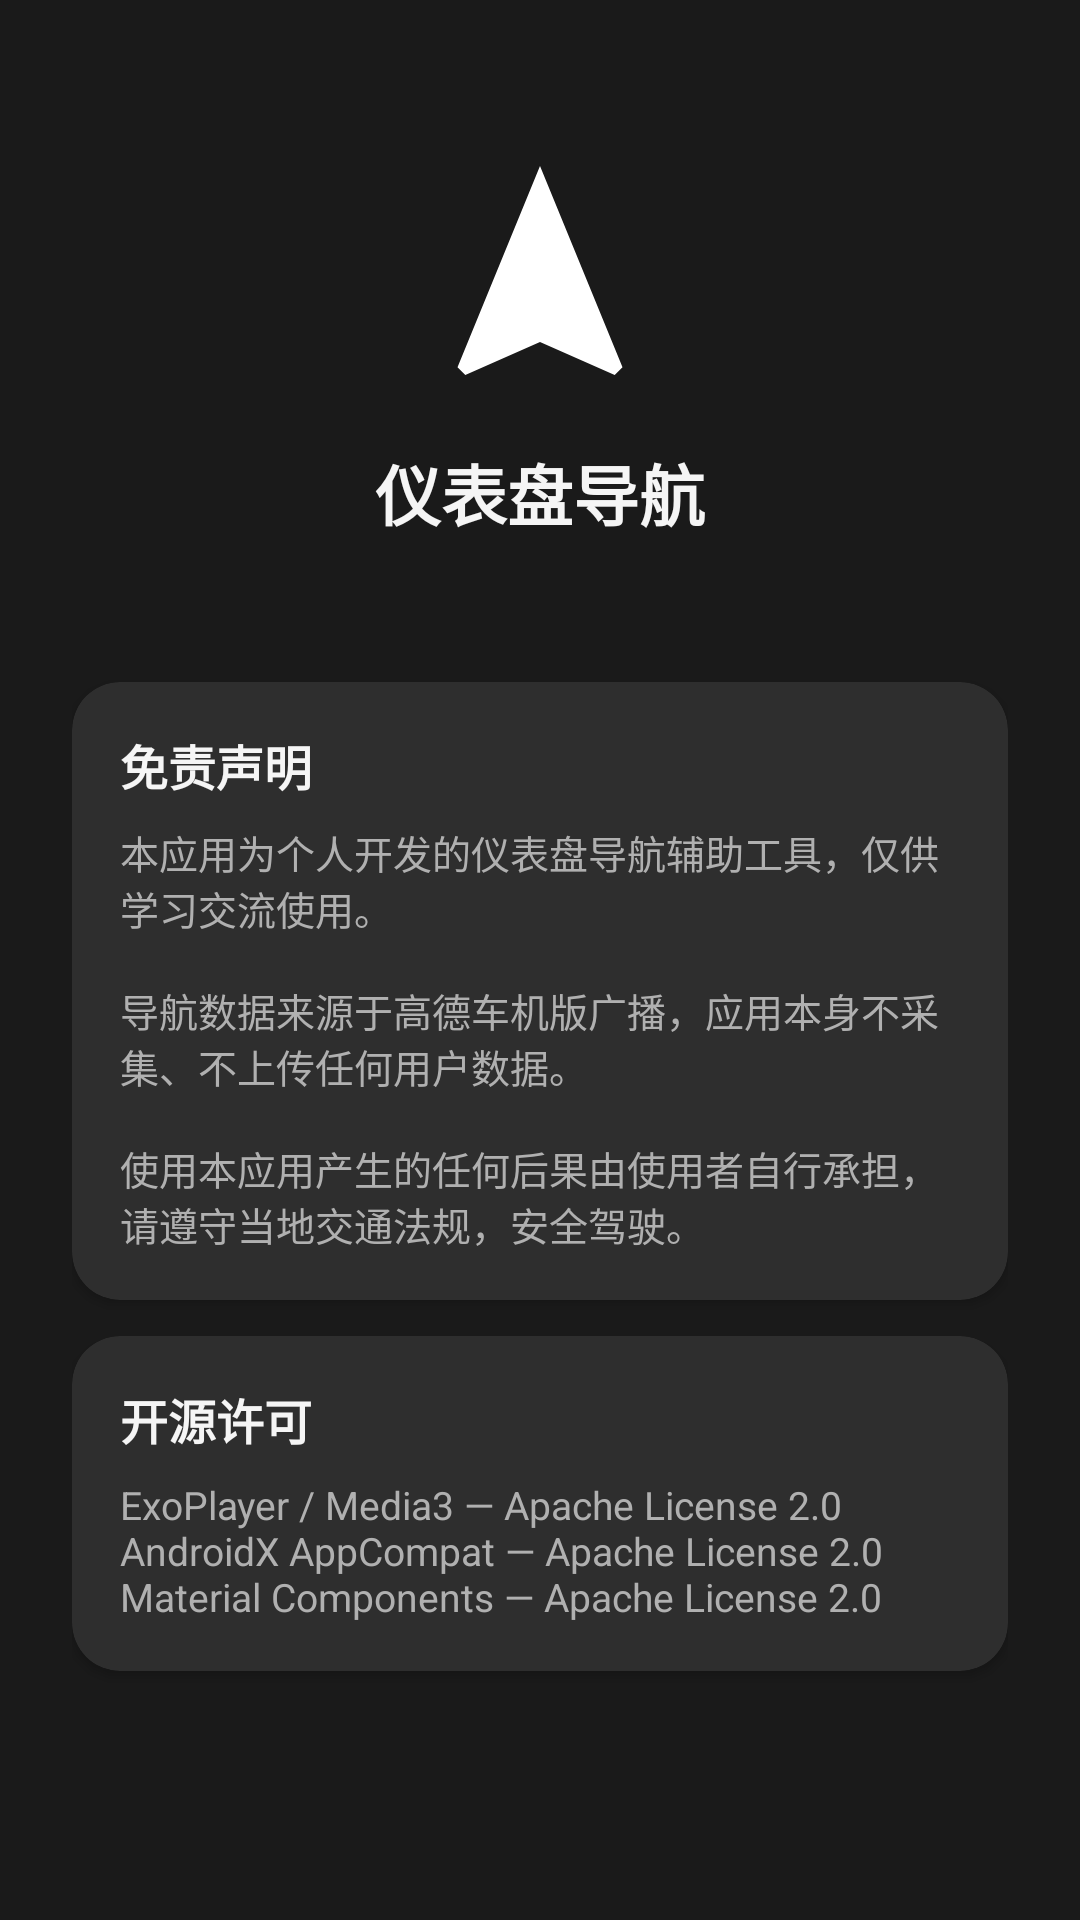

Android layout source for this screen:
<!-- AndroidManifest.xml: application theme Theme.CarDashX -->
<!-- res/layout/fragment_about.xml -->
<?xml version="1.0" encoding="utf-8"?>
<ScrollView xmlns:android="http://schemas.android.com/apk/res/android"
    android:layout_width="match_parent"
    android:layout_height="match_parent"
    android:background="@color/bg_dark"
    android:fillViewport="true">

    <LinearLayout
        android:layout_width="match_parent"
        android:layout_height="wrap_content"
        android:gravity="center_horizontal"
        android:orientation="vertical"
        android:padding="24dp">

        
        <ImageView
            android:id="@+id/aboutIcon"
            android:layout_width="88dp"
            android:layout_height="88dp"
            android:layout_marginTop="24dp"
            android:contentDescription="@string/app_name"
            android:src="@drawable/ic_nav" />

        <TextView
            android:layout_width="wrap_content"
            android:layout_height="wrap_content"
            android:layout_marginTop="12dp"
            android:text="@string/app_name"
            android:textColor="@color/text_primary"
            android:textSize="22sp"
            android:textStyle="bold" />

        <TextView
            android:id="@+id/aboutVersion"
            android:layout_width="wrap_content"
            android:layout_height="wrap_content"
            android:layout_marginTop="4dp"
            android:text=""
            android:textColor="@color/text_secondary"
            android:textSize="14sp" />

        
        <com.google.android.material.card.MaterialCardView
            style="@style/Widget.CarDash.Hud"
            android:layout_width="match_parent"
            android:layout_height="wrap_content"
            android:layout_marginTop="24dp">

            <LinearLayout
                android:layout_width="match_parent"
                android:layout_height="wrap_content"
                android:orientation="vertical"
                android:padding="16dp">

                <TextView
                    android:layout_width="wrap_content"
                    android:layout_height="wrap_content"
                    android:text="@string/about_disclaimer_title"
                    android:textColor="@color/text_primary"
                    android:textSize="16sp"
                    android:textStyle="bold" />

                <TextView
                    android:layout_width="match_parent"
                    android:layout_height="wrap_content"
                    android:layout_marginTop="8dp"
                    android:text="@string/about_disclaimer_text"
                    android:textColor="@color/text_secondary"
                    android:textSize="13sp" />
            </LinearLayout>
        </com.google.android.material.card.MaterialCardView>

        
        <com.google.android.material.card.MaterialCardView
            style="@style/Widget.CarDash.Hud"
            android:layout_width="match_parent"
            android:layout_height="wrap_content"
            android:layout_marginTop="12dp">

            <LinearLayout
                android:layout_width="match_parent"
                android:layout_height="wrap_content"
                android:orientation="vertical"
                android:padding="16dp">

                <TextView
                    android:layout_width="wrap_content"
                    android:layout_height="wrap_content"
                    android:text="@string/about_license_title"
                    android:textColor="@color/text_primary"
                    android:textSize="16sp"
                    android:textStyle="bold" />

                <TextView
                    android:layout_width="match_parent"
                    android:layout_height="wrap_content"
                    android:layout_marginTop="8dp"
                    android:text="@string/about_license_text"
                    android:textColor="@color/text_secondary"
                    android:textSize="13sp" />
            </LinearLayout>
        </com.google.android.material.card.MaterialCardView>
    </LinearLayout>
</ScrollView>
<!-- resources referenced by this layout -->
<resources>
  <color name="bg_dark">#1a1a1a</color>
  <color name="text_primary">#f5f5f5</color>
  <color name="text_secondary">#b0b0b0</color>
  <!-- drawable ic_nav (drawable) -->
  <?xml version="1.0" encoding="utf-8"?>
  <vector xmlns:android="http://schemas.android.com/apk/res/android"
      android:width="24dp"
      android:height="24dp"
      android:viewportWidth="24"
      android:viewportHeight="24"
      android:tint="#FFFFFF">
      <path
          android:fillColor="#FFFFFF"
          android:pathData="M12,2L4.5,20.29l0.71,0.71L12,18l6.79,3 0.71,-0.71z" />
  </vector>
  <string name="about_disclaimer_text">本应用为个人开发的仪表盘导航辅助工具，仅供学习交流使用。\n\n导航数据来源于高德车机版广播，应用本身不采集、不上传任何用户数据。\n\n使用本应用产生的任何后果由使用者自行承担，请遵守当地交通法规，安全驾驶。</string>
  <string name="about_disclaimer_title">免责声明</string>
  <string name="about_license_text">ExoPlayer / Media3 — Apache License 2.0\nAndroidX AppCompat — Apache License 2.0\nMaterial Components — Apache License 2.0</string>
  <string name="about_license_title">开源许可</string>
  <string name="app_name">仪表盘导航</string>
  <style name="Widget.CarDash.Hud" parent="Widget.Material3.CardView.Elevated">
          <item name="cardBackgroundColor">@color/bg_card</item>
          <item name="cardCornerRadius">16dp</item>
          <item name="cardElevation">2dp</item>
      </style>
  <style name="Theme.CarDashX" parent="Theme.Material3.DayNight.NoActionBar">
          <item name="android:statusBarColor">@color/bg_dark</item>
          <item name="android:navigationBarColor">@color/bg_dark</item>
          <item name="android:windowBackground">@color/bg_dark</item>
  
          <item name="colorPrimary">@color/accent_blue</item>
          <item name="colorOnPrimary">#101418</item>
          <item name="colorSecondary">@color/accent_blue</item>
          <item name="colorOnSecondary">#101418</item>
  
          <item name="colorSurface">@color/bg_surface</item>
          <item name="colorOnSurface">@color/text_primary</item>
          <item name="colorSurfaceVariant">@color/bg_card</item>
          <item name="colorOnSurfaceVariant">@color/text_secondary</item>
          <item name="colorOutline">#444444</item>
  
          <item name="android:colorBackground">@color/bg_dark</item>
          <item name="android:textColorPrimary">@color/text_primary</item>
          <item name="android:textColorSecondary">@color/text_secondary</item>
      </style>
  <color name="bg_card">#2e2e2e</color>
  <color name="accent_blue">#4c9aff</color>
  <color name="bg_surface">#242424</color>
</resources>
